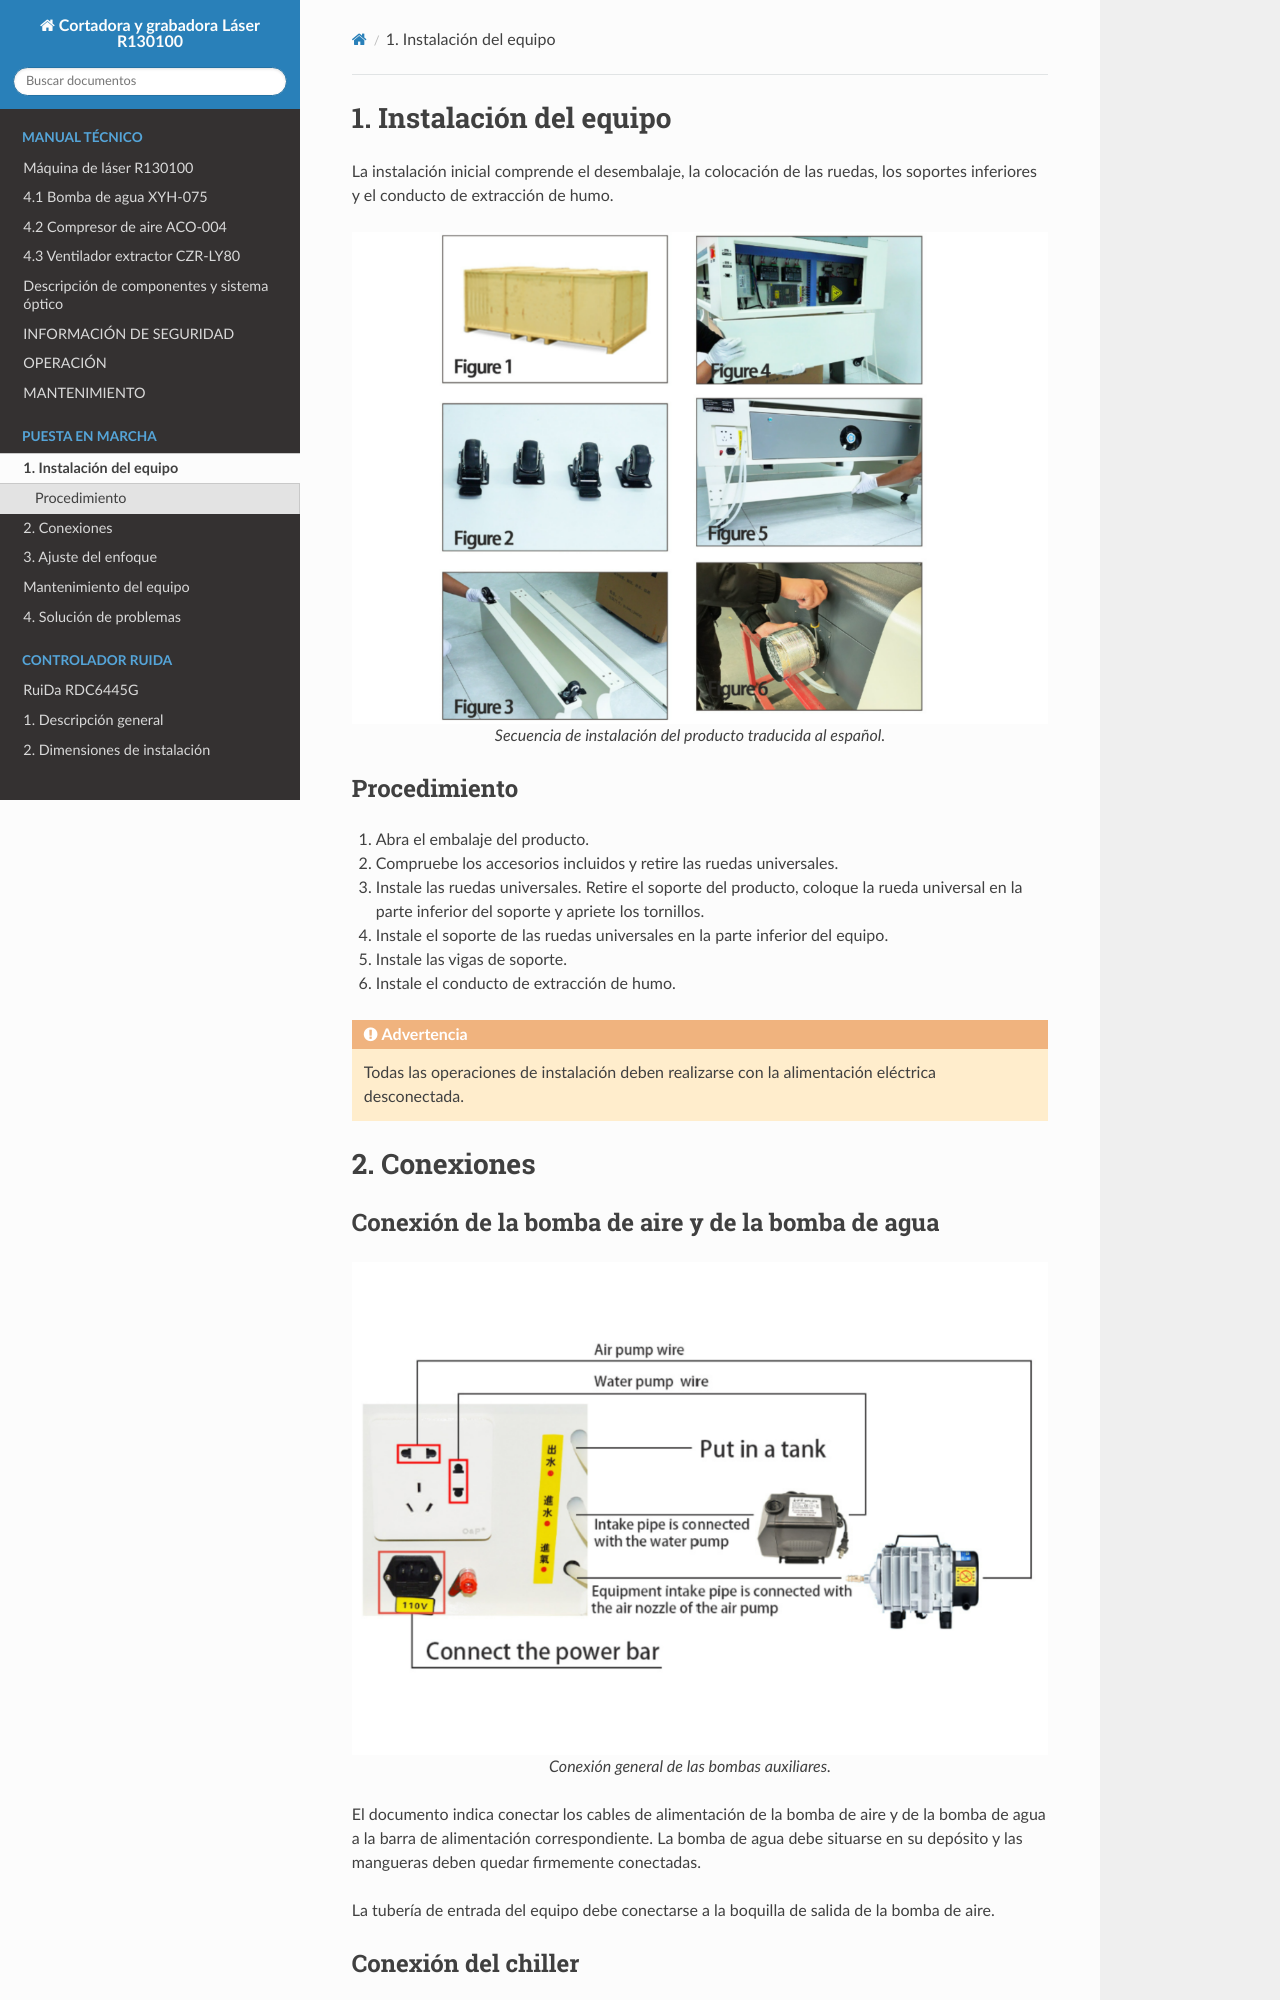

repository: AvigTech-Labs/LM130100 · page: documentos/tema_1/0_puesta_en_marcha.html · generator: sphinx

1. Instalación del equipo
==========================

La instalación inicial comprende el desembalaje, la colocación de las ruedas,
los soportes inferiores y el conducto de extracción de humo.

.. figure:: _static/images/01_instalacion_producto_es.png
   :align: center
   :width: 100%

   Secuencia de instalación del producto traducida al español.

Procedimiento
-------------

#. Abra el embalaje del producto.
#. Compruebe los accesorios incluidos y retire las ruedas universales.
#. Instale las ruedas universales. Retire el soporte del producto, coloque la
   rueda universal en la parte inferior del soporte y apriete los tornillos.
#. Instale el soporte de las ruedas universales en la parte inferior del equipo.
#. Instale las vigas de soporte.
#. Instale el conducto de extracción de humo.

.. warning::

   Todas las operaciones de instalación deben realizarse con la alimentación
   eléctrica desconectada.

2. Conexiones
==============

Conexión de la bomba de aire y de la bomba de agua
--------------------------------------------------

.. figure:: _static/images/02_conexion_bombas_es.png
   :align: center
   :width: 100%

   Conexión general de las bombas auxiliares.

El documento indica conectar los cables de alimentación de la bomba de aire y
de la bomba de agua a la barra de alimentación correspondiente. La bomba de
agua debe situarse en su depósito y las mangueras deben quedar firmemente
conectadas.

La tubería de entrada del equipo debe conectarse a la boquilla de salida de la
bomba de aire.

Conexión del chiller
--------------------

.. figure:: _static/images/03_conexion_chiller_es.png
   :align: center
   :width: 100%

   Esquema traducido de conexión del sistema de refrigeración.

La salida de agua del equipo debe conectarse a la entrada de agua del chiller.
La entrada de agua del equipo debe conectarse a la salida de agua del chiller.

.. caution::

   Antes de conectar el chiller, el documento fuente indica que debe llenarse
   con agua. Para ambientes de baja temperatura menciona el uso de un
   anticongelante adecuado.
